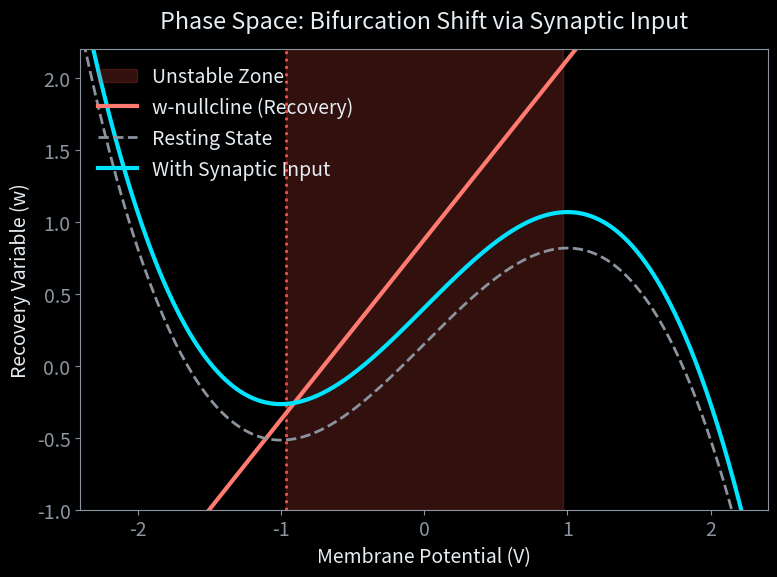
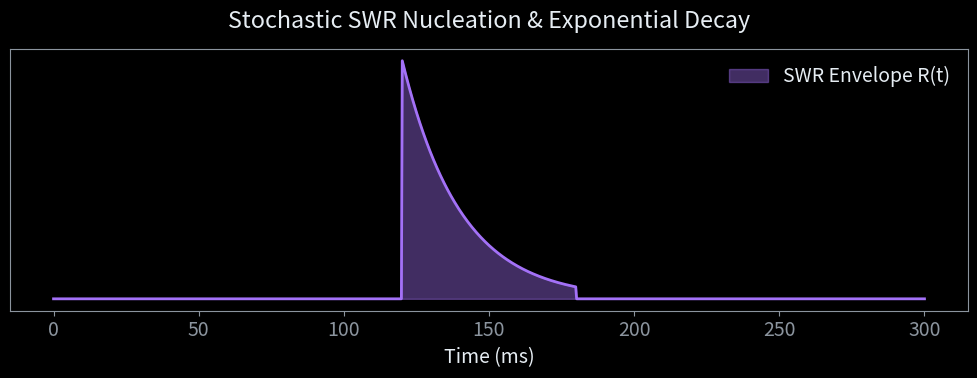

Source code (Python) for these figures, in order:
"""
Headless Image Exporter for Presentation Assets.
Run this script to generate high-resolution PNGs of the model's phase space 
and temporal traces with transparent backgrounds for PowerPoint/Keynote.
"""

import numpy as np
import matplotlib.pyplot as plt
import warnings

warnings.filterwarnings('ignore')

# Set publication plotting style
plt.style.use('dark_background')
plt.rcParams.update({
    "figure.facecolor": "none", "axes.facecolor": "none",
    "axes.edgecolor": "#8b949e", "text.color": "#e6edf3",
    "axes.labelcolor": "#e6edf3", "xtick.color": "#8b949e",
    "ytick.color": "#8b949e", "grid.color": "#30363d",
    "font.family": "sans-serif", "font.size": 14
})

# Minimal FHN parameters to generate the curves
a, b, eps = 0.7, 0.8, 0.08
vH = -np.sqrt(1 - eps * b)
I_HOPF = (vH + a) / b - vH + vH ** 3 / 3

def export_phase_space():
    fig, ax = plt.subplots(figsize=(8, 6))
    
    # Shade unstable zone
    ax.axvspan(vH, -vH, color="#f85149", alpha=0.2, label="Unstable Zone")
    ax.axvline(vH, color="#f85149", ls=":", lw=2)
    
    vv = np.linspace(-2.5, 2.5, 400)
    
    # Nullclines
    ax.plot(vv, (vv + a) / b, color="#ff7b72", lw=3, label="w-nullcline (Recovery)")
    
    # Before Learning (Rest)
    I_rest = 0.15
    w_rest = vv - vv**3/3 + I_rest
    ax.plot(vv, w_rest, color="#8b949e", ls="--", lw=2, label="Resting State")
    
    # After Learning (Pattern Completion)
    I_learned = I_rest + 0.25
    w_learned = vv - vv**3/3 + I_learned
    ax.plot(vv, w_learned, color="#00e5ff", ls="-", lw=3, label="With Synaptic Input")
    
    ax.set_title("Phase Space: Bifurcation Shift via Synaptic Input", pad=15)
    ax.set_xlabel("Membrane Potential (V)")
    ax.set_ylabel("Recovery Variable (w)")
    ax.set_xlim(-2.4, 2.4)
    ax.set_ylim(-1.0, 2.2)
    ax.legend(frameon=False, loc='upper left')
    
    plt.tight_layout()
    plt.savefig("presentation_phase_space.png", dpi=300, transparent=True)
    print("Saved presentation_phase_space.png")
    plt.close()

def export_trace_mockup():
    fig, ax = plt.subplots(figsize=(10, 4))
    
    t = np.linspace(0, 300, 1000)
    
    # Mockup SWR Envelope
    swr = np.zeros_like(t)
    swr[400:600] = np.exp(-(t[400:600] - t[400]) / 20.0)
    
    ax.fill_between(t, 0, swr, color="#a371f7", alpha=0.4, label="SWR Envelope R(t)")
    ax.plot(t, swr, color="#a371f7", lw=2)
    
    ax.set_title("Stochastic SWR Nucleation & Exponential Decay", pad=15)
    ax.set_xlabel("Time (ms)")
    ax.set_yticks([])
    ax.legend(frameon=False)
    
    plt.tight_layout()
    plt.savefig("presentation_swr_envelope.png", dpi=300, transparent=True)
    print("Saved presentation_swr_envelope.png")
    plt.close()

if __name__ == "__main__":
    print("Exporting presentation assets...")
    export_phase_space()
    export_trace_mockup()
    print("Done!")
